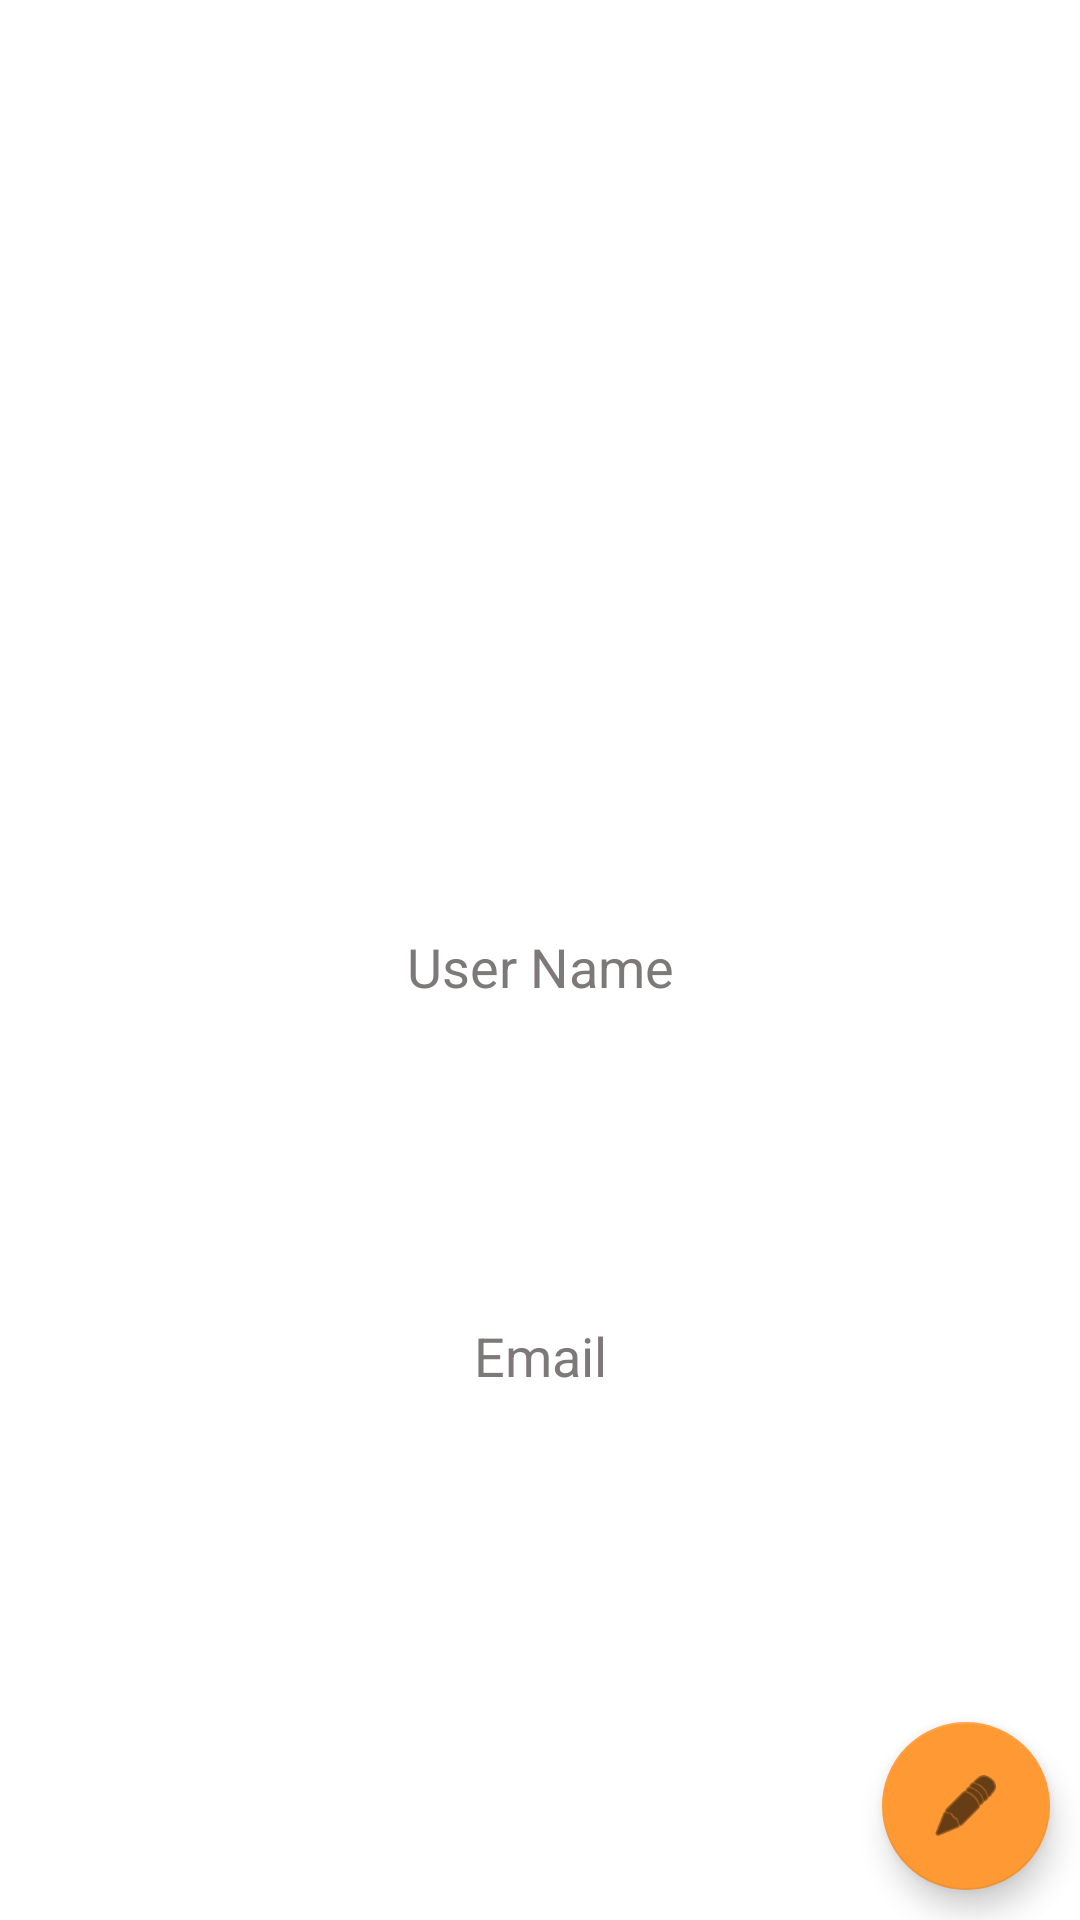

Produce the Android XML layout that renders to this screen, including the resource entries it uses.
<!-- AndroidManifest.xml: application theme Theme.Shawarmos -->
<!-- res/layout/fragment_profile.xml -->
<?xml version="1.0" encoding="utf-8"?>
<androidx.constraintlayout.widget.ConstraintLayout xmlns:android="http://schemas.android.com/apk/res/android"
    xmlns:app="http://schemas.android.com/apk/res-auto"
    xmlns:tools="http://schemas.android.com/tools"
    android:layout_width="match_parent"
    android:layout_height="match_parent"
    tools:context=".fragments.ProfileFragment">

    <ImageView
        android:id="@+id/profile_fragment_img"
        android:layout_width="0dp"
        android:layout_height="0dp"
        android:src="@drawable/avatar"
        app:layout_constraintDimensionRatio="16:9"
        app:layout_constraintEnd_toEndOf="parent"
        android:layout_marginTop="10dp"
        app:layout_constraintHorizontal_bias="0.49"
        app:layout_constraintStart_toStartOf="parent"
        app:layout_constraintTop_toTopOf="parent" />

    <TextView
        android:id="@+id/profile_fragment_user_name_tv"
        android:layout_width="match_parent"
        android:layout_height="wrap_content"
        android:layout_marginTop="48dp"
        android:textAlignment="center"
        android:textColor="@color/componentBackground"
        android:textSize="34sp"
        app:layout_constraintTop_toBottomOf="@+id/profile_fragment_img"
        tools:layout_editor_absoluteX="0dp" />

    <TextView
        android:id="@+id/profile_fragment_user_name_title_tv"
        android:layout_width="match_parent"
        android:layout_height="wrap_content"
        android:layout_marginTop="4dp"
        android:text="User Name"
        android:textAlignment="center"
        android:textColor="#7E7979"
        android:textSize="18sp"
        app:layout_constraintEnd_toEndOf="parent"
        app:layout_constraintStart_toStartOf="parent"
        app:layout_constraintTop_toBottomOf="@+id/profile_fragment_user_name_tv" />


    <TextView
        android:id="@+id/profile_fragment_email_tv"
        android:layout_width="match_parent"
        android:layout_height="wrap_content"
        android:layout_marginTop="60dp"
        android:textAlignment="center"
        android:textColor="@color/componentBackground"
        android:textSize="34sp"
        app:layout_constraintTop_toBottomOf="@+id/profile_fragment_user_name_title_tv"
        tools:layout_editor_absoluteX="0dp" />

    <TextView
        android:id="@+id/profile_fragment_email_title_tv"
        android:layout_width="match_parent"
        android:layout_height="wrap_content"
        android:text="Email"
        android:textAlignment="center"
        android:textColor="#7E7979"
        android:textSize="18sp"
        app:layout_constraintEnd_toEndOf="parent"
        app:layout_constraintHorizontal_bias="0.0"
        app:layout_constraintStart_toStartOf="parent"
        app:layout_constraintTop_toBottomOf="@+id/profile_fragment_email_tv" />



    <com.google.android.material.floatingactionbutton.FloatingActionButton
        android:id="@+id/profile_fragment_edit_user_fab"
        android:layout_width="wrap_content"
        android:layout_height="wrap_content"
        android:layout_marginEnd="10dp"
        android:layout_marginBottom="10dp"
        android:clickable="true"
        android:focusable="true"
        android:src="@android:drawable/ic_menu_edit"
        app:layout_constraintBottom_toBottomOf="parent"
        app:layout_constraintEnd_toEndOf="parent"
        app:backgroundTint="@color/componentBackground" />

</androidx.constraintlayout.widget.ConstraintLayout>
<!-- resources referenced by this layout -->
<resources>
  <color name="componentBackground">#ff9933</color>
  <style name="Theme.Shawarmos" parent="Theme.MaterialComponents.DayNight.DarkActionBar">
          
          <item name="colorPrimary">@color/componentBackground</item>
          <item name="colorPrimaryVariant">@color/purple_700</item>
          <item name="colorOnPrimary">@color/fragmentBackground</item>
          
          <item name="colorSecondary">@color/teal_200</item>
          <item name="colorSecondaryVariant">@color/teal_700</item>
          <item name="colorOnSecondary">@color/black</item>
          
          <item name="android:statusBarColor">?attr/colorPrimaryVariant</item>
          
      </style>
  <color name="purple_700">#FF3700B3</color>
  <color name="fragmentBackground">#ffff99</color>
  <color name="teal_200">#FF03DAC5</color>
  <color name="teal_700">#FF018786</color>
  <color name="black">#FF000000</color>
</resources>
